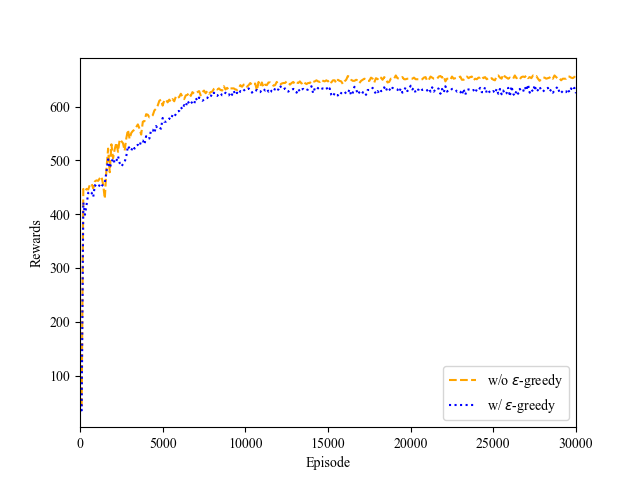

The data file committed next to this chart (first rows):
origin, greedy
5.76E+01, 4.78E+01
4.04E+01, 3.51E+01
4.47E+02, 4.22E+02
4.43E+02, 3.99E+02
4.47E+02, 4.18E+02
4.46E+02, 4.40E+02
4.55E+02, 4.43E+02
4.57E+02, 4.40E+02
4.48E+02, 4.32E+02
4.61E+02, 4.54E+02
4.63E+02, 4.51E+02
4.62E+02, 4.50E+02
4.67E+02, 4.55E+02
4.70E+02, 4.51E+02
4.55E+02, 4.56E+02
4.29E+02, 4.58E+02
4.84E+02, 4.79E+02
5.22E+02, 5.02E+02
4.78E+02, 4.86E+02
5.30E+02, 4.96E+02
5.04E+02, 5.04E+02
5.21E+02, 4.95E+02
5.33E+02, 4.99E+02
5.16E+02, 5.08E+02
5.39E+02, 4.95E+02
5.36E+02, 4.89E+02
5.32E+02, 4.93E+02
5.18E+02, 4.97E+02
5.41E+02, 5.08E+02
5.57E+02, 5.27E+02
5.40E+02, 5.22E+02
5.51E+02, 5.18E+02
5.55E+02, 5.26E+02
5.57E+02, 5.22E+02
5.62E+02, 5.28E+02
5.67E+02, 5.29E+02
5.59E+02, 5.26E+02
5.48E+02, 5.37E+02
5.72E+02, 5.37E+02
5.73E+02, 5.30E+02
5.86E+02, 5.45E+02
5.85E+02, 5.40E+02
5.80E+02, 5.41E+02
5.81E+02, 5.57E+02
5.84E+02, 5.57E+02
5.93E+02, 5.51E+02
5.96E+02, 5.64E+02
6.02E+02, 5.59E+02
6.11E+02, 5.61E+02
6.13E+02, 5.59E+02
6.02E+02, 5.79E+02
6.12E+02, 5.72E+02
6.13E+02, 5.72E+02
6.08E+02, 5.74E+02
6.13E+02, 5.78E+02
6.09E+02, 5.76E+02
6.14E+02, 5.85E+02
6.10E+02, 5.82E+02
6.19E+02, 5.86E+02
6.16E+02, 5.91E+02
... 241 more rows
